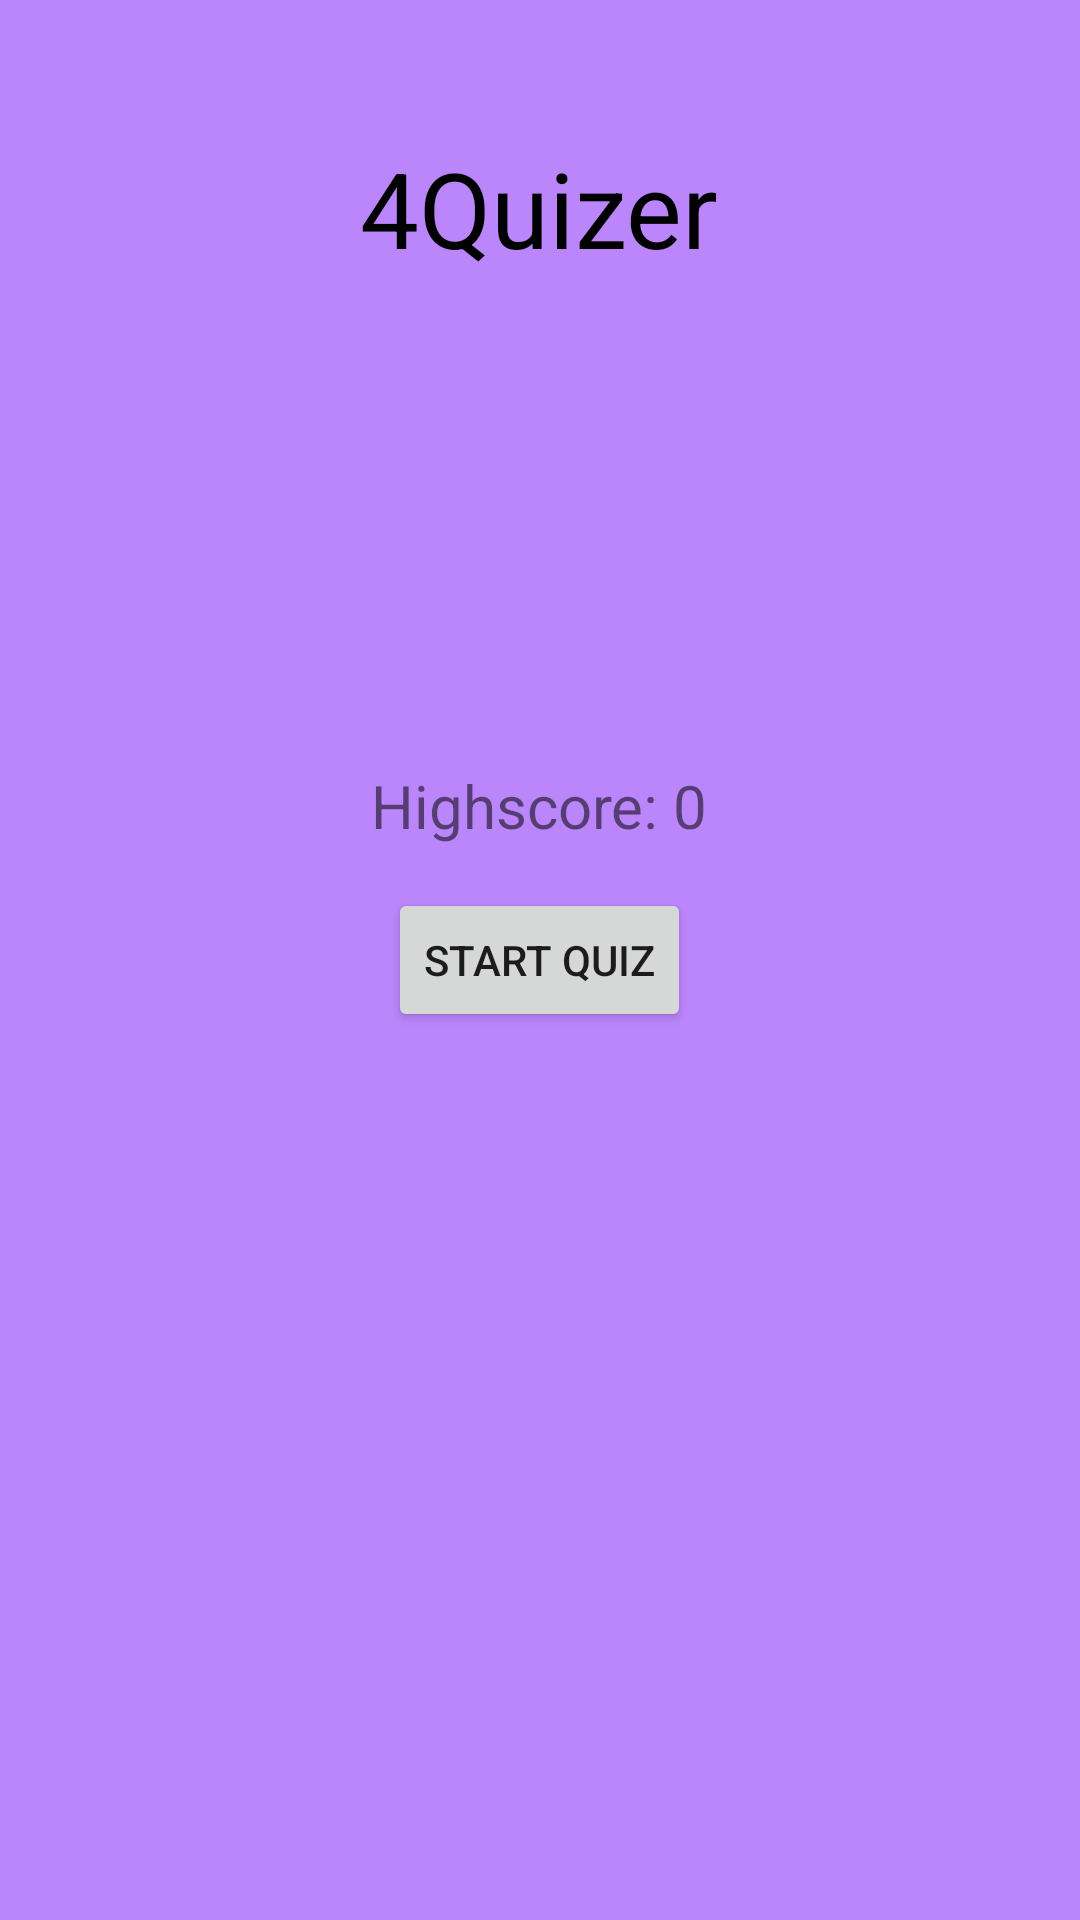

Android layout source for this screen:
<!-- AndroidManifest.xml: application theme Theme.4Quizer -->
<!-- res/layout/activity_main.xml -->
<?xml version="1.0" encoding="utf-8"?>
<RelativeLayout xmlns:android="http://schemas.android.com/apk/res/android"
    xmlns:app="http://schemas.android.com/apk/res-auto"
    xmlns:tools="http://schemas.android.com/tools"
    android:layout_width="match_parent"
    android:layout_height="match_parent"
    android:background="@color/purple_200"
    android:padding="16dp"
    tools:context=".MainActivity">

    <TextView
        android:id="@+id/app_name"
        android:layout_width="wrap_content"
        android:layout_height="wrap_content"
        android:layout_centerHorizontal="true"
        android:layout_marginTop="30dp"
        android:text="@string/app_name"
        android:textColor="@color/black"
        android:textSize="35sp" />

    <TextView
        android:id="@+id/text_view_highscore"
        android:layout_width="wrap_content"
        android:layout_height="wrap_content"
        android:layout_above="@+id/button_start_quiz"
        android:layout_centerInParent="true"
        android:layout_margin="14dp"
        android:text="@string/highscore_zero"
        android:textSize="20dp" />


    <Button
        android:id="@+id/button_start_quiz"
        android:layout_width="wrap_content"
        android:layout_height="wrap_content"
        android:layout_centerInParent="true"
        android:text="@string/start_button_txt" />


</RelativeLayout>
<!-- resources referenced by this layout -->
<resources>
  <string name="app_name">4Quizer</string>
  <string name="highscore_zero">Highscore: 0</string>
  <string name="start_button_txt">Start Quiz</string>
  <style name="Theme.4Quizer" parent="Theme.MaterialComponents.DayNight.DarkActionBar">
          
          <item name="colorPrimary">@color/purple_500</item>
          <item name="colorPrimaryVariant">@color/purple_700</item>
          <item name="colorOnPrimary">@color/white</item>
          
          <item name="colorSecondary">@color/teal_200</item>
          <item name="colorSecondaryVariant">@color/teal_700</item>
          <item name="colorOnSecondary">@color/black</item>
          
          <item name="android:statusBarColor" tools:targetApi="l">?attr/colorPrimaryVariant</item>
          
      </style>
  <!-- not gathered from this repository: default colours our renderer supplied (Android Studio template values) -->
  <color name="purple_200">#FFBB86FC</color>
  <color name="purple_500">#FF6200EE</color>
  <color name="purple_700">#FF3700B3</color>
  <color name="teal_200">#FF03DAC5</color>
  <color name="teal_700">#FF018786</color>
  <color name="black">#FF000000</color>
  <color name="white">#FFFFFFFF</color>
</resources>
